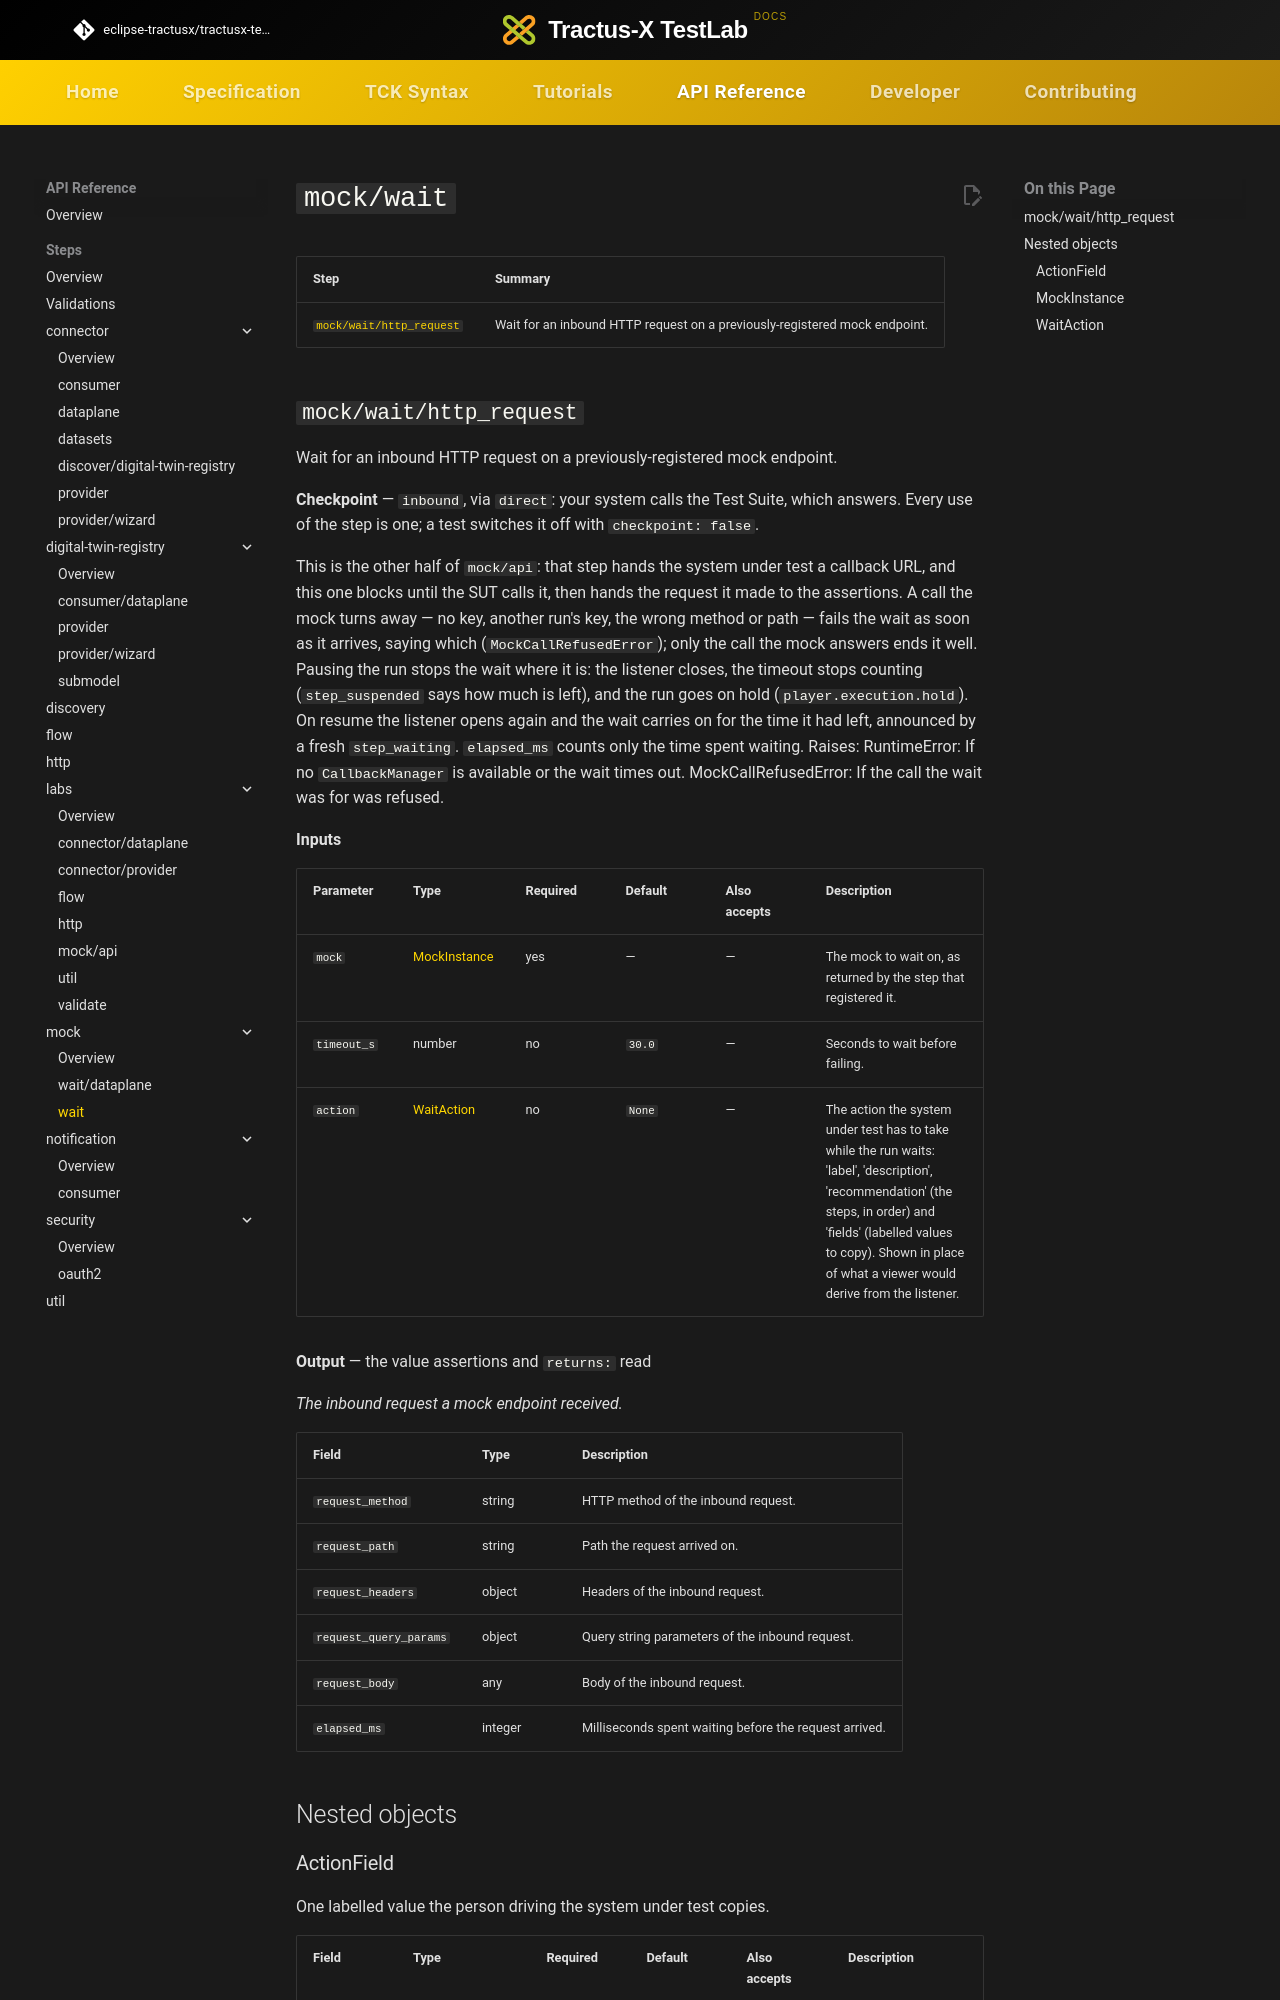

repository: eclipse-tractusx/tractusx-testlab · page: api-reference/steps/mock/wait/index.html · generator: mkdocs

# `mock/wait`

<!-- Generated by `testlab docs`. Do not edit by hand. -->

| Step | Summary |
|---|---|
| [`mock/wait/http_request`](#mock-wait-http_request) | Wait for an inbound HTTP request on a previously-registered mock endpoint. |
